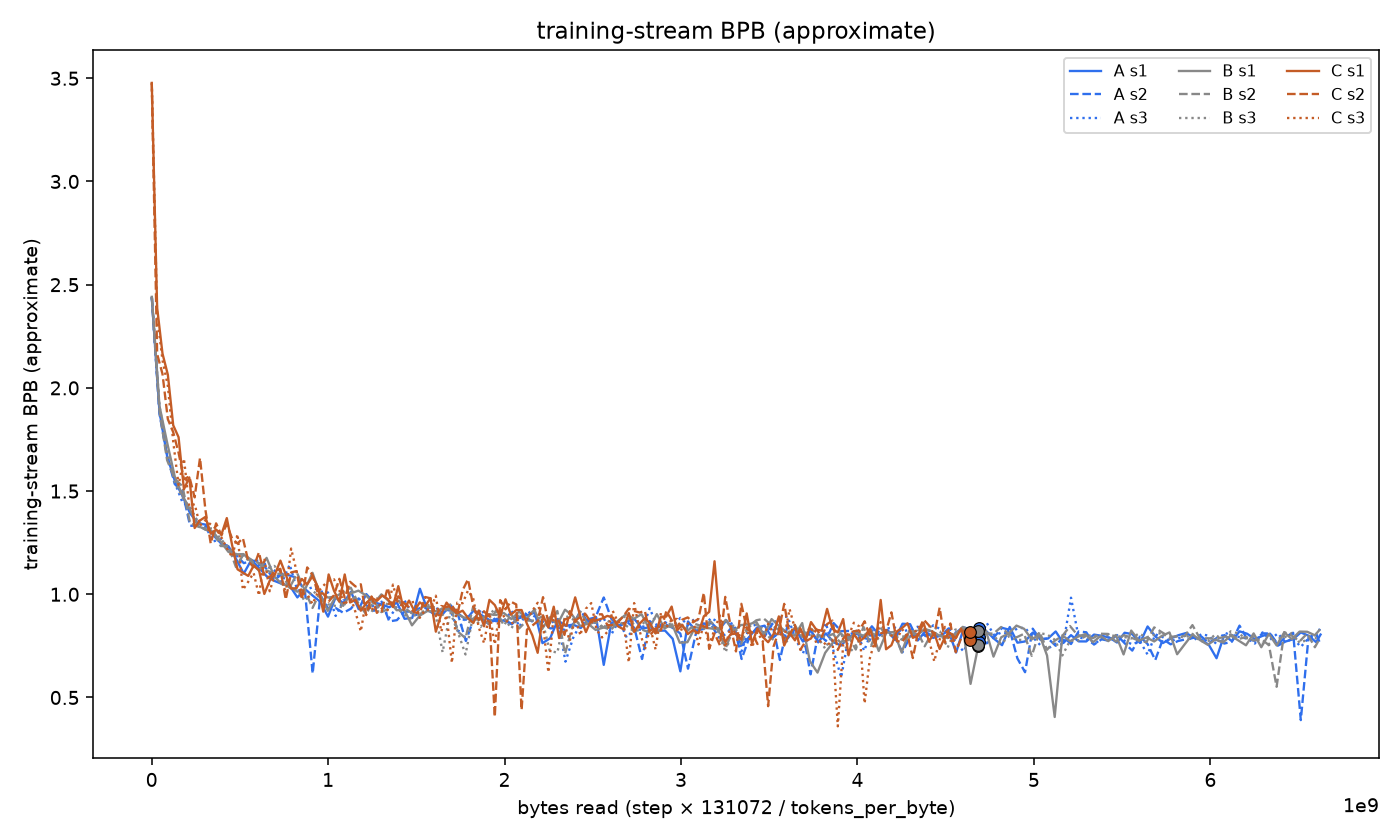

The table this chart was drawn from, first rows:
arm, tokenizer, seed, step, tokens_per_byte, loss_nats_per_token, bytes_read, training_stream_bpb, is_bstar
A, ancoda-64k, 1, 1, 0.151, 11.18, 868216, 2.436, 0
A, ancoda-64k, 1, 51, 0.151, 8.649, 44279028, 1.884, 0
A, ancoda-64k, 1, 101, 0.151, 7.662, 87689840, 1.669, 0
A, ancoda-64k, 1, 151, 0.151, 7.116, 131100651, 1.55, 0
A, ancoda-64k, 1, 201, 0.151, 6.777, 174511463, 1.476, 0
A, ancoda-64k, 1, 251, 0.151, 6.393, 217922274, 1.392, 0
A, ancoda-64k, 1, 301, 0.151, 6.169, 261333086, 1.344, 0
A, ancoda-64k, 1, 351, 0.151, 6.142, 304743898, 1.338, 0
A, ancoda-64k, 1, 401, 0.151, 5.909, 348154709, 1.287, 0
A, ancoda-64k, 1, 451, 0.151, 5.731, 391565521, 1.248, 0
A, ancoda-64k, 1, 501, 0.151, 5.661, 434976333, 1.233, 0
A, ancoda-64k, 1, 551, 0.151, 5.379, 478387144, 1.172, 0
A, ancoda-64k, 1, 601, 0.151, 5.052, 521797956, 1.1, 0
A, ancoda-64k, 1, 651, 0.151, 5.358, 565208767, 1.167, 0
A, ancoda-64k, 1, 701, 0.151, 5.18, 608619579, 1.128, 0
A, ancoda-64k, 1, 751, 0.151, 4.991, 652030391, 1.087, 0
A, ancoda-64k, 1, 801, 0.151, 4.89, 695441202, 1.065, 0
A, ancoda-64k, 1, 851, 0.151, 4.821, 738852014, 1.05, 0
A, ancoda-64k, 1, 901, 0.151, 4.784, 782262826, 1.042, 0
A, ancoda-64k, 1, 951, 0.151, 4.522, 825673637, 0.9849, 0
A, ancoda-64k, 1, 1001, 0.151, 4.709, 869084449, 1.026, 0
A, ancoda-64k, 1, 1051, 0.151, 4.562, 912495261, 0.9936, 0
A, ancoda-64k, 1, 1101, 0.151, 4.425, 955906072, 0.9637, 0
A, ancoda-64k, 1, 1151, 0.151, 4.095, 999316884, 0.8918, 0
A, ancoda-64k, 1, 1201, 0.151, 4.524, 1042727695, 0.9853, 0
A, ancoda-64k, 1, 1251, 0.151, 4.396, 1086138507, 0.9575, 0
A, ancoda-64k, 1, 1301, 0.151, 4.646, 1129549319, 1.012, 0
A, ancoda-64k, 1, 1351, 0.151, 4.261, 1172960130, 0.928, 0
A, ancoda-64k, 1, 1401, 0.151, 4.596, 1216370942, 1.001, 0
A, ancoda-64k, 1, 1451, 0.151, 4.41, 1259781754, 0.9605, 0
A, ancoda-64k, 1, 1501, 0.151, 4.366, 1303192565, 0.9509, 0
A, ancoda-64k, 1, 1551, 0.151, 4.303, 1346603377, 0.9371, 0
A, ancoda-64k, 1, 1601, 0.151, 4.407, 1390014189, 0.9599, 0
A, ancoda-64k, 1, 1651, 0.151, 4.046, 1433425000, 0.8812, 0
A, ancoda-64k, 1, 1701, 0.151, 4.066, 1476835812, 0.8856, 0
A, ancoda-64k, 1, 1751, 0.151, 4.714, 1520246623, 1.027, 0
A, ancoda-64k, 1, 1801, 0.151, 4.239, 1563657435, 0.9233, 0
A, ancoda-64k, 1, 1851, 0.151, 4.143, 1607068247, 0.9022, 0
A, ancoda-64k, 1, 1901, 0.151, 4.156, 1650479058, 0.9051, 0
A, ancoda-64k, 1, 1951, 0.151, 4.349, 1693889870, 0.9473, 0
A, ancoda-64k, 1, 2001, 0.151, 4.167, 1737300682, 0.9075, 0
A, ancoda-64k, 1, 2051, 0.151, 4.024, 1780711493, 0.8764, 0
A, ancoda-64k, 1, 2101, 0.151, 4.228, 1824122305, 0.921, 0
A, ancoda-64k, 1, 2151, 0.151, 4.133, 1867533117, 0.9001, 0
A, ancoda-64k, 1, 2201, 0.151, 4.025, 1910943928, 0.8767, 0
A, ancoda-64k, 1, 2251, 0.151, 3.992, 1954354740, 0.8694, 0
A, ancoda-64k, 1, 2301, 0.151, 4.012, 1997765551, 0.8739, 0
A, ancoda-64k, 1, 2351, 0.151, 3.925, 2041176363, 0.8549, 0
A, ancoda-64k, 1, 2401, 0.151, 4.093, 2084587175, 0.8915, 0
A, ancoda-64k, 1, 2451, 0.151, 4.128, 2127997986, 0.8991, 0
A, ancoda-64k, 1, 2501, 0.151, 4.181, 2171408798, 0.9105, 0
A, ancoda-64k, 1, 2551, 0.151, 3.505, 2214819610, 0.7633, 0
A, ancoda-64k, 1, 2601, 0.151, 3.613, 2258230421, 0.7869, 0
A, ancoda-64k, 1, 2651, 0.151, 4.016, 2301641233, 0.8747, 0
A, ancoda-64k, 1, 2701, 0.151, 3.889, 2345052044, 0.8471, 0
A, ancoda-64k, 1, 2751, 0.151, 3.918, 2388462856, 0.8533, 0
A, ancoda-64k, 1, 2801, 0.151, 3.842, 2431873668, 0.8367, 0
A, ancoda-64k, 1, 2851, 0.151, 4.037, 2475284479, 0.8792, 0
A, ancoda-64k, 1, 2901, 0.151, 4.083, 2518695291, 0.8892, 0
A, ancoda-64k, 1, 2951, 0.151, 3.021, 2562106103, 0.658, 0
... 1,326 more rows
